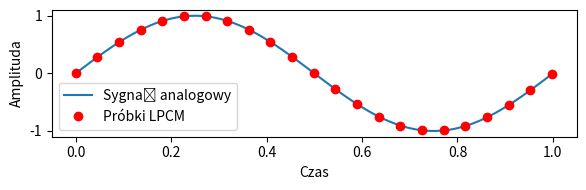

Here is the Python script that generated this plot:
import numpy as np

import matplotlib.pyplot as plt

# Parameters
sampling_rate = 44100  # Sample rate (Hz)
duration = 1.0  # Duration of the signal (seconds)
frequency = 1  # Frequency of the sine wave (Hz)

# Generate time axis
t = np.linspace(0, duration, int(sampling_rate * duration), endpoint=False)

# Generate analog signal
analog_signal = np.sin(2 * np.pi * frequency * t)

# Generate PCM samples
pcm_samples =analog_signal.astype(np.float32)
# Drop every 9 per 10 samples in PCM signal
dropped_samples = [x for i, x in enumerate(pcm_samples) if i % 2000 == 1]
# Generate time axis for dropped samples
t_dropped = [x for i, x in enumerate(t) if i % 2000 == 1]

plt.figure(figsize=(6, 2))

# Plot dropped PCM samples and analog signal in one plot
plt.plot(t, analog_signal, label='Sygnał analogowy')
plt.plot(t_dropped, dropped_samples, marker='o', linestyle='', color='r', label='Próbki LPCM')
plt.xlabel('Czas')
plt.ylabel('Amplituda')
# plt.title('Próbkowanie LPCM FLOAT32')
plt.legend(loc='lower left')

# Show the plot
plt.tight_layout()
plt.subplots_adjust(left=0.1)
plt.show()
